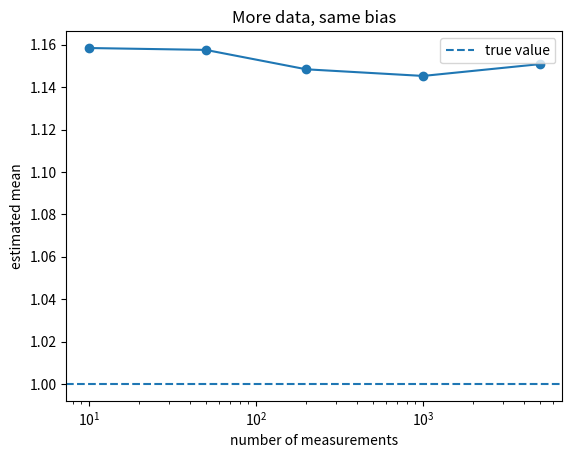

Generate this figure with matplotlib:
import numpy as np
import matplotlib.pyplot as plt

rng = np.random.default_rng(0)

true_value = 1.0          # unknown in practice
bias = 0.15               # systematic error in the instrument
noise_sigma = 0.1

sample_sizes = [10, 50, 200, 1000, 5000]
estimates = []

for n in sample_sizes:
    measurements = true_value + bias + rng.normal(0, noise_sigma, size=n)
    estimates.append(measurements.mean())

plt.figure()
plt.plot(sample_sizes, estimates, marker="o")
plt.axhline(true_value, linestyle="--", label="true value")
plt.xscale("log")
plt.xlabel("number of measurements"), plt.ylabel("estimated mean")
plt.title("More data, same bias"), plt.legend()
plt.show()
